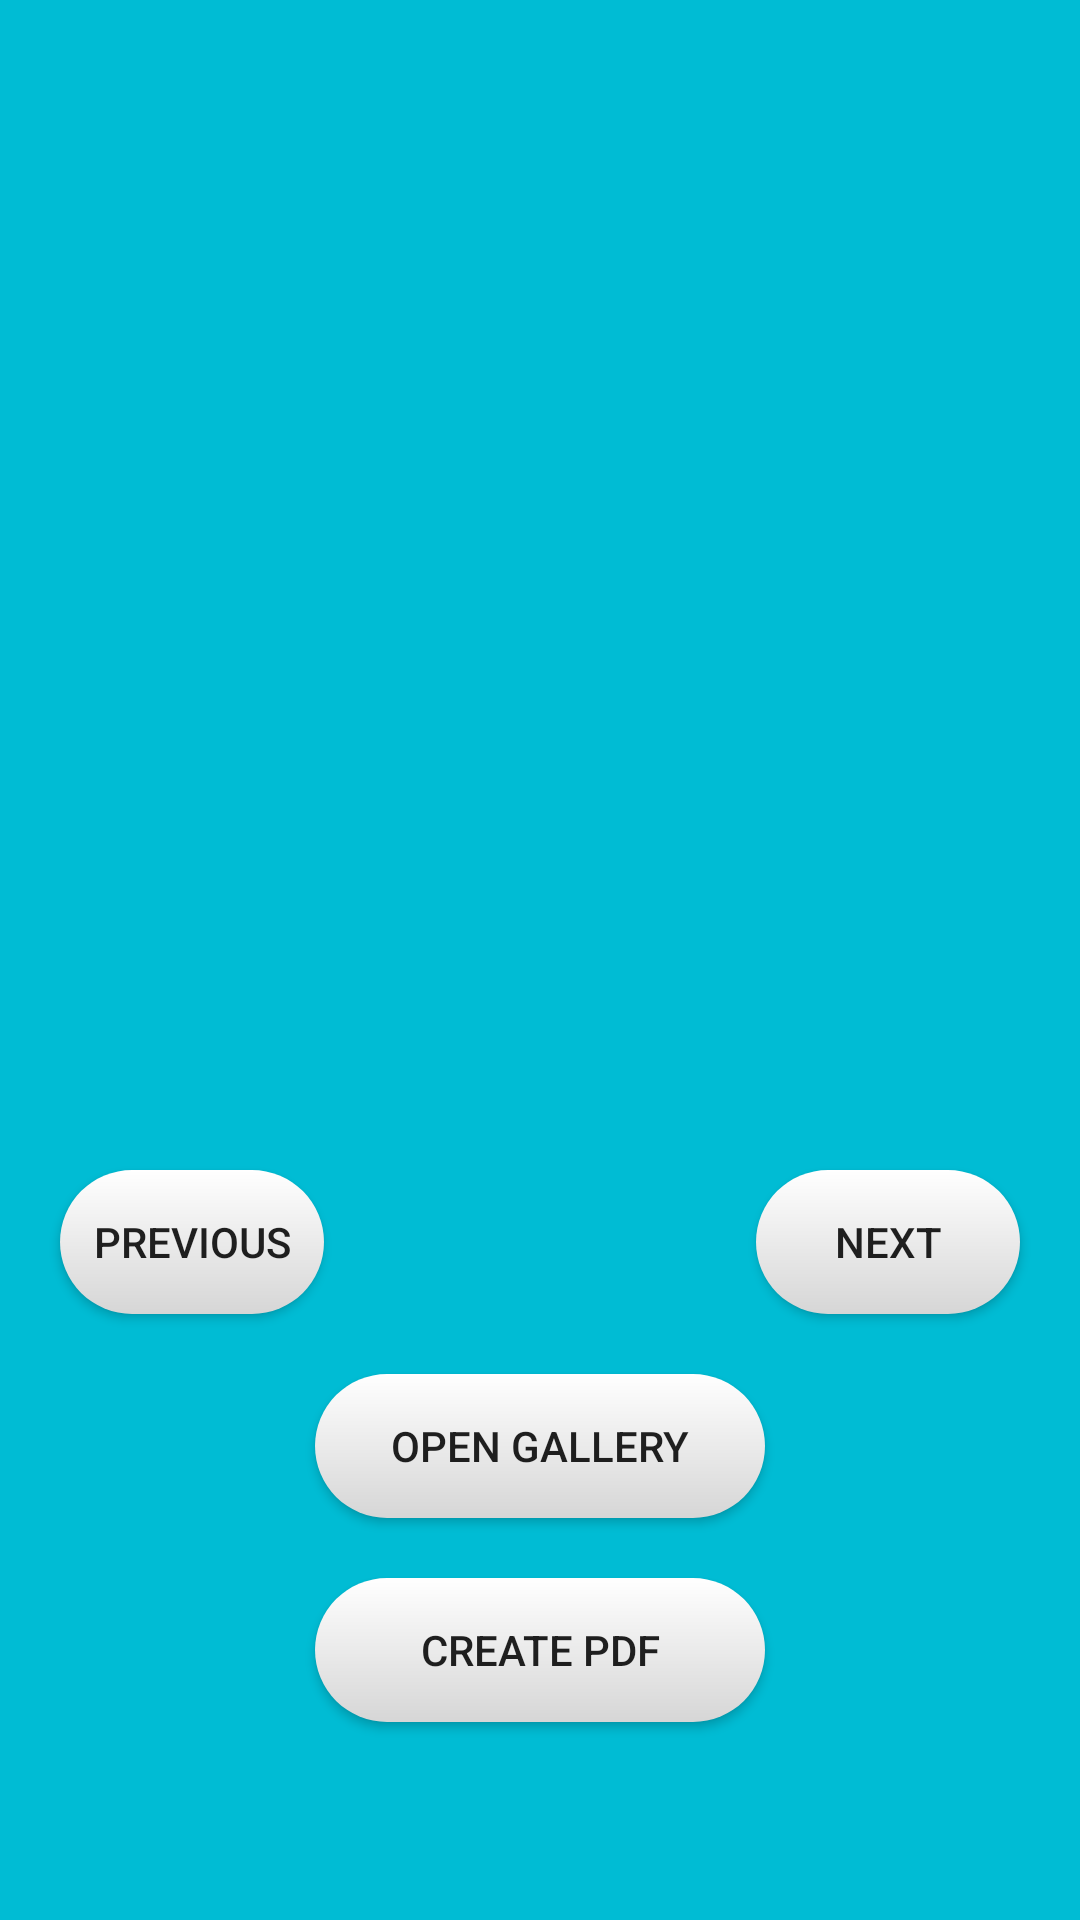

Android layout source for this screen:
<!-- AndroidManifest.xml: application theme Theme.ScannerBuddy -->
<!-- res/layout/activity_gallery_image.xml -->
<?xml version="1.0" encoding="utf-8"?>
<RelativeLayout xmlns:android="http://schemas.android.com/apk/res/android"
    xmlns:app="http://schemas.android.com/apk/res-auto"
    xmlns:tools="http://schemas.android.com/tools"
    android:layout_width="match_parent"
    android:layout_height="match_parent"
    android:background="@color/background"
    tools:context=".GalleryImage">

    <ImageSwitcher
        android:id="@+id/imageswitch"
        android:layout_width="248dp"
        android:layout_margin="20dp"
        android:layout_centerHorizontal="true"
        android:layout_height="350dp" />


        <Button
            android:onClick="prevBtn"
            android:id="@+id/preImage"
            android:layout_width="wrap_content"
            android:layout_height="wrap_content"
            android:layout_below="@id/imageswitch"
            android:background="@drawable/round_button"
            android:layout_marginStart="20dp"
            android:text="Previous"/>
        <Button
            android:onClick="nextBtn"
            android:id="@+id/nextImage"
            android:layout_width="wrap_content"
            android:layout_height="wrap_content"
            android:layout_below="@id/imageswitch"
            android:background="@drawable/round_button"
            android:layout_marginEnd="20dp"
            android:layout_alignParentEnd="true"
            android:text="Next"/>


    <Button
        android:onClick="openGalleryBtn"
        android:id="@+id/galleryBtn"
        android:layout_width="150dp"
        android:layout_height="wrap_content"
        android:layout_marginTop="20dp"
        android:layout_centerHorizontal="true"
        android:background="@drawable/round_button"
        android:layout_below="@id/nextImage"
        android:text="Open Gallery"/>

    <Button
        android:onClick="CreatePDF"
        android:id="@+id/createPdf"
        android:layout_width="150dp"
        android:layout_height="wrap_content"
        android:layout_marginTop="20dp"
        android:layout_centerHorizontal="true"
        android:background="@drawable/round_button"
        android:layout_below="@id/galleryBtn"
        android:text="@string/create_pdf"/>



</RelativeLayout>
<!-- resources referenced by this layout -->
<resources>
  <color name="background">#00BCD4</color>
  <!-- drawable round_button (drawable) -->
  <shape xmlns:android="http://schemas.android.com/apk/res/android" android:shape="rectangle" >
  
      <gradient
          android:startColor="#d6d6d6"
          android:endColor="#ffffff"
          android:angle="90"/>
      <corners
          android:bottomRightRadius="25dp"
          android:bottomLeftRadius="25dp"
          android:topLeftRadius="25dp"
          android:topRightRadius="25dp"/>
  
  
  </shape>
  <string name="create_pdf">Create PDF</string>
  <style name="Theme.ScannerBuddy" parent="Theme.AppCompat.Light.NoActionBar">
          
          <item name="colorPrimary">@color/purple_500</item>
          <item name="colorPrimaryVariant">@color/purple_700</item>
          <item name="colorOnPrimary">@color/white</item>
          
          <item name="colorSecondary">@color/teal_200</item>
          <item name="colorSecondaryVariant">@color/teal_700</item>
          <item name="colorOnSecondary">@color/black</item>
          
          <item name="android:statusBarColor" tools:targetApi="l">?attr/colorPrimaryVariant</item>
          
      </style>
  <color name="purple_500">#FF6200EE</color>
  <color name="purple_700">#FF3700B3</color>
  <color name="white">#FFFFFFFF</color>
  <color name="teal_200">#FF03DAC5</color>
  <color name="teal_700">#FF018786</color>
  <color name="black">#FF000000</color>
</resources>
